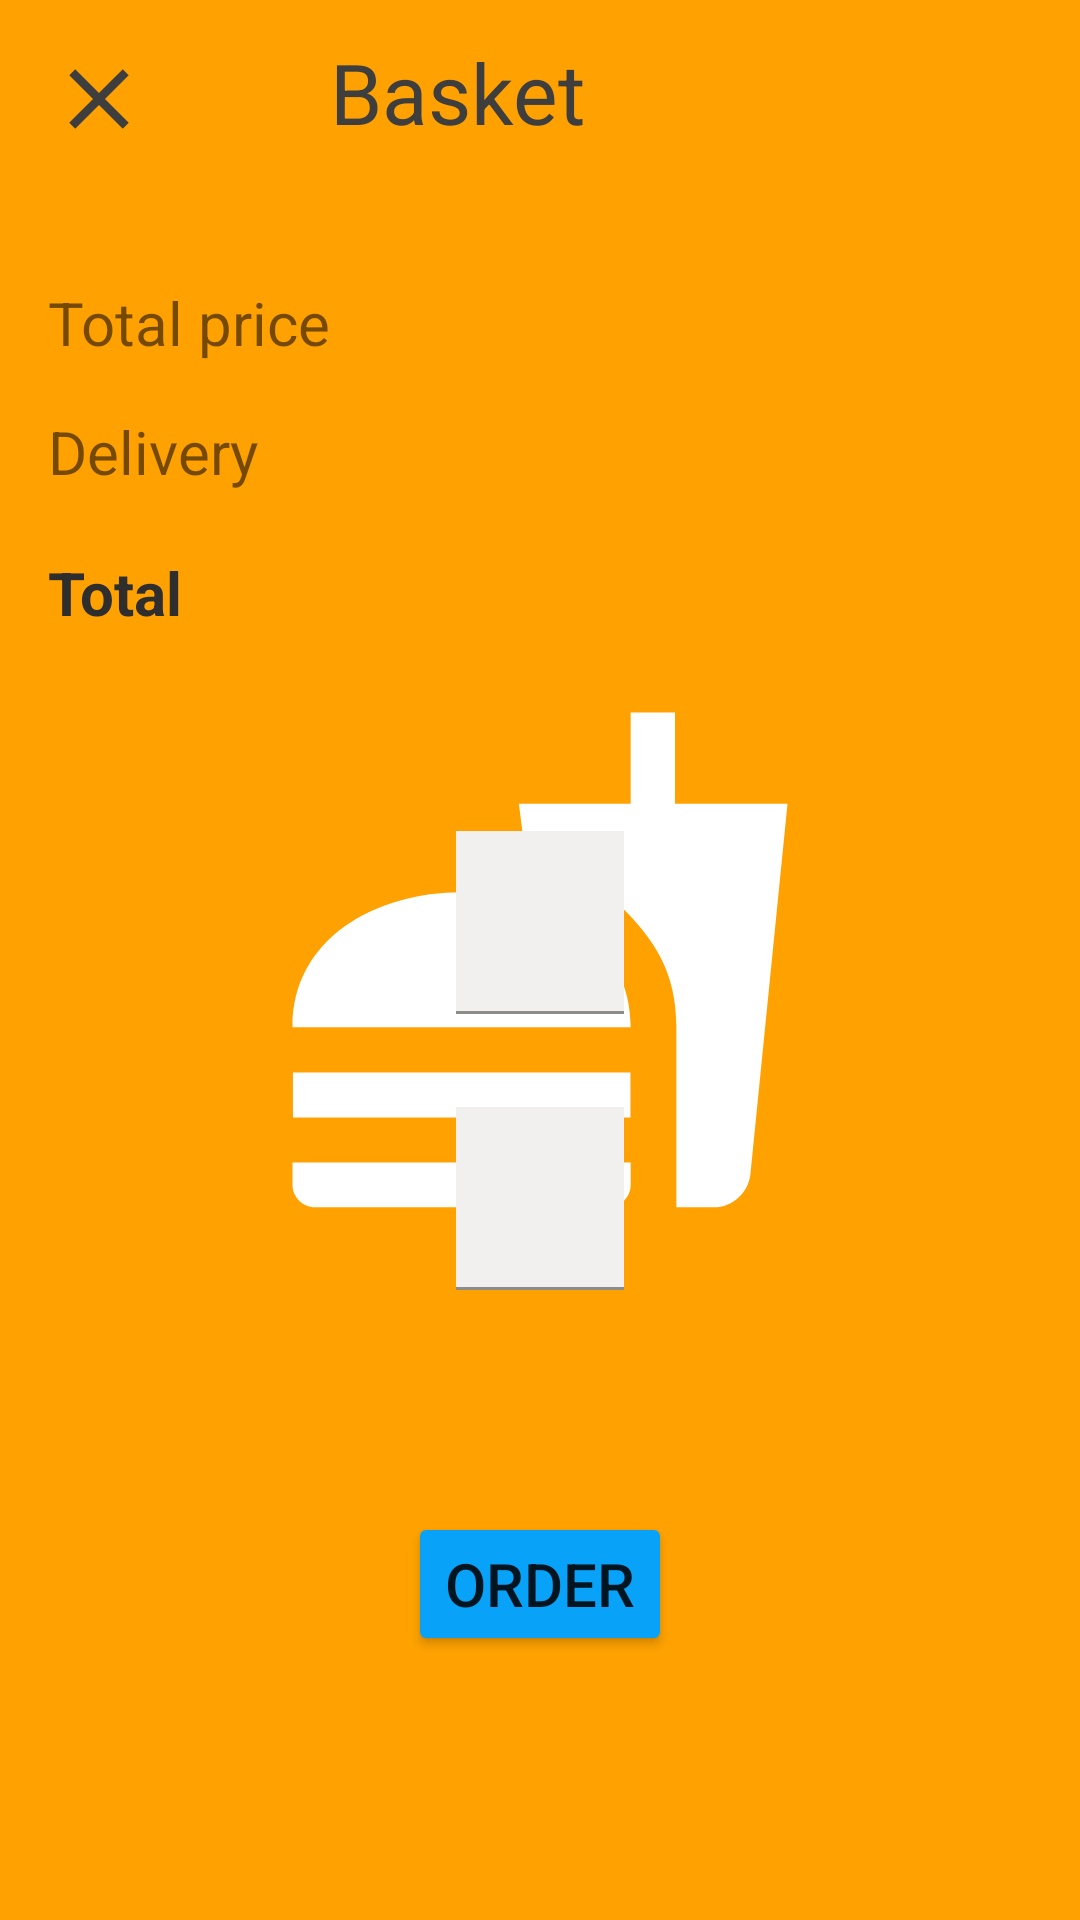

Produce the Android XML layout that renders to this screen, including the resource entries it uses.
<!-- AndroidManifest.xml: application theme splashScreenTheme -->
<!-- res/layout/order_fragment.xml -->
<?xml version="1.0" encoding="utf-8"?>
<androidx.core.widget.NestedScrollView
    xmlns:android="http://schemas.android.com/apk/res/android"
    xmlns:app="http://schemas.android.com/apk/res-auto"
    xmlns:tools="http://schemas.android.com/tools"
    android:layout_width="match_parent"
    android:layout_height="match_parent"
    android:fillViewport="true">

    <androidx.constraintlayout.widget.ConstraintLayout
        android:layout_width="match_parent"
        android:layout_height="wrap_content">


        <ImageView
            android:id="@+id/closeImg"
            android:layout_width="wrap_content"
            android:layout_height="wrap_content"
            android:layout_marginStart="16dp"
            android:layout_marginTop="16dp"
            app:layout_constraintStart_toStartOf="parent"
            app:layout_constraintTop_toTopOf="parent"
            app:srcCompat="@drawable/close_img" />

        <TextView
            android:id="@+id/basketttText"
            android:layout_width="wrap_content"
            android:layout_height="34dp"
            android:layout_marginStart="60dp"
            android:layout_marginTop="12dp"
            android:text="Basket"
            android:textColor="#3e3e3e"
            android:textSize="28sp"
            app:layout_constraintStart_toEndOf="@+id/closeImg"
            app:layout_constraintTop_toTopOf="parent" />

        <androidx.recyclerview.widget.RecyclerView
            android:id="@+id/orderRecyclerView"
            android:layout_width="match_parent"
            android:layout_height="wrap_content"
            android:layout_marginStart="8dp"
            android:layout_marginTop="24dp"
            android:layout_marginEnd="8dp"
            android:nestedScrollingEnabled="false"
            app:layout_constraintEnd_toEndOf="parent"
            app:layout_constraintStart_toStartOf="parent"
            app:layout_constraintTop_toBottomOf="@+id/basketttText" />

        <TextView
            android:id="@+id/textView2222"
            android:layout_width="wrap_content"
            android:layout_height="wrap_content"
            android:layout_marginStart="16dp"
            android:layout_marginTop="24dp"
            android:text="Total price"
            android:textSize="20sp"
            app:layout_constraintStart_toStartOf="parent"
            app:layout_constraintTop_toBottomOf="@+id/orderRecyclerView" />

        <TextView
            android:id="@+id/totalPriceTv"
            android:layout_width="wrap_content"
            android:layout_height="wrap_content"
            android:layout_marginTop="24dp"
            android:layout_marginEnd="24dp"
            android:textSize="20sp"
            app:layout_constraintEnd_toEndOf="parent"
            app:layout_constraintTop_toBottomOf="@+id/orderRecyclerView"
            tools:text="7.40" />

        <TextView
            android:id="@+id/textView4444"
            android:layout_width="wrap_content"
            android:layout_height="wrap_content"
            android:layout_marginStart="16dp"
            android:layout_marginTop="16dp"
            android:text="Delivery"
            android:textSize="20sp"
            app:layout_constraintStart_toStartOf="parent"
            app:layout_constraintTop_toBottomOf="@+id/textView2222" />

        <TextView
            android:id="@+id/deliveryPriceTv"
            android:layout_width="wrap_content"
            android:layout_height="wrap_content"
            android:layout_marginTop="16dp"
            android:layout_marginEnd="24dp"
            android:textSize="20sp"
            app:layout_constraintEnd_toEndOf="parent"
            app:layout_constraintTop_toBottomOf="@+id/totalPriceTv"
            tools:text="FREE" />

        <TextView
            android:id="@+id/textView6"
            android:layout_width="wrap_content"
            android:layout_height="wrap_content"
            android:layout_marginStart="16dp"
            android:layout_marginTop="20dp"
            android:text="Total"
            android:textStyle="bold"
            android:textSize="20sp"
            android:textColor="#2e2e2e"
            app:layout_constraintStart_toStartOf="parent"
            app:layout_constraintTop_toBottomOf="@+id/textView4444" />

        <TextView
            android:id="@+id/totalTv"
            android:layout_width="wrap_content"
            android:layout_height="wrap_content"
            android:layout_marginTop="20dp"
            android:layout_marginEnd="24dp"
            tools:text="7.40"
            android:textStyle="bold"
            android:textSize="20sp"
            android:textColor="#2e2e2e"
            app:layout_constraintEnd_toEndOf="parent"
            app:layout_constraintTop_toBottomOf="@+id/deliveryPriceTv" />

        <androidx.constraintlayout.widget.ConstraintLayout
            android:id="@+id/warningMessage"
            android:layout_width="0dp"
            android:layout_height="wrap_content"
            android:layout_marginStart="32dp"
            android:layout_marginTop="16dp"
            android:layout_marginEnd="32dp"
            android:padding="12dp"
            android:visibility="gone"
            android:background="@drawable/warning_message_style"
            app:layout_constraintEnd_toEndOf="parent"
            app:layout_constraintStart_toStartOf="parent"
            app:layout_constraintTop_toBottomOf="@id/textView6">

            <TextView
                android:layout_width="0dp"
                android:layout_height="wrap_content"
                android:layout_marginStart="8dp"
                android:layout_marginEnd="30dp"
                android:text="Remaining sum to match the minimum price for delivery"
                android:textSize="16sp"
                app:layout_constraintEnd_toStartOf="@+id/remainingSumTv"
                app:layout_constraintStart_toStartOf="parent"
                app:layout_constraintTop_toTopOf="parent" />

            <TextView
                android:id="@+id/remainingSumTv"
                android:layout_width="wrap_content"
                android:layout_height="wrap_content"
                android:layout_marginTop="8dp"
                android:layout_marginEnd="16dp"
                tools:text="1.50"
                android:textSize="16sp"
                app:layout_constraintEnd_toEndOf="parent"
                app:layout_constraintTop_toTopOf="parent" />


        </androidx.constraintlayout.widget.ConstraintLayout>

        <TextView
            android:id="@+id/messageTv"
            android:layout_width="0dp"
            android:layout_height="wrap_content"
            android:layout_marginStart="32dp"
            android:layout_marginTop="8dp"
            android:layout_marginEnd="32dp"
            android:textSize="16sp"
            android:visibility="gone"
            app:layout_constraintEnd_toEndOf="parent"
            app:layout_constraintStart_toStartOf="parent"
            app:layout_constraintTop_toBottomOf="@+id/warningMessage"
            tools:text="vtdrytk hiohio" />


        <com.google.android.material.textfield.TextInputLayout
            android:id="@+id/addressEtLayout"
            android:layout_width="wrap_content"
            android:layout_height="wrap_content"
            android:layout_marginTop="50dp"
            app:layout_constraintEnd_toEndOf="parent"
            app:layout_constraintStart_toStartOf="parent"
            app:layout_constraintTop_toBottomOf="@+id/messageTv">

            <com.google.android.material.textfield.TextInputEditText
                android:id="@+id/addressEt"
                android:layout_width="wrap_content"
                android:layout_height="wrap_content"
                android:layout_marginTop="16dp"
                android:background="#F1F0EF"
                android:ems="10"
                android:hint="Type Address"
                android:textSize="20sp" />

        </com.google.android.material.textfield.TextInputLayout>

        <com.google.android.material.textfield.TextInputLayout
            android:id="@+id/phoneEditTextLayout"
            android:layout_width="wrap_content"
            android:layout_height="wrap_content"
            android:layout_marginTop="15dp"
            app:layout_constraintEnd_toEndOf="parent"
            app:layout_constraintStart_toStartOf="parent"
            app:layout_constraintTop_toBottomOf="@+id/addressEtLayout">

            <com.google.android.material.textfield.TextInputEditText
                android:id="@+id/phoneEditText"
                android:layout_width="wrap_content"
                android:layout_height="wrap_content"
                android:layout_marginTop="16dp"
                android:background="#F1F0EF"
                android:ems="10"
                android:inputType="number"
                android:hint="Type phone number"
                android:textSize="20sp" />

        </com.google.android.material.textfield.TextInputLayout>

        <Button
            android:id="@+id/orderBtn"
            android:layout_width="wrap_content"
            android:layout_height="wrap_content"
            android:layout_marginTop="16dp"
            android:layout_marginBottom="30dp"
            android:backgroundTint="#08A3F8"
            android:text="ORDER"
            android:textSize="20sp"
            app:layout_constraintBottom_toBottomOf="parent"
            app:layout_constraintEnd_toEndOf="parent"
            app:layout_constraintStart_toStartOf="parent"
            app:layout_constraintTop_toBottomOf="@+id/phoneEditTextLayout" />

        <ProgressBar
            android:id="@+id/progressBar4"
            style="?android:attr/progressBarStyle"
            android:layout_width="wrap_content"
            android:layout_height="wrap_content"
            android:visibility="gone"
            app:layout_constraintBottom_toBottomOf="parent"
            app:layout_constraintEnd_toEndOf="parent"
            app:layout_constraintStart_toStartOf="parent"
            app:layout_constraintTop_toTopOf="parent" />


    </androidx.constraintlayout.widget.ConstraintLayout>

</androidx.core.widget.NestedScrollView>
<!-- resources referenced by this layout -->
<resources>
  <!-- drawable close_img (drawable) -->
  <vector android:height="34dp" android:tint="#3E3E3E"
      android:viewportHeight="24" android:viewportWidth="24"
      android:width="34dp" xmlns:android="http://schemas.android.com/apk/res/android">
      <path android:fillColor="@android:color/white" android:pathData="M19,6.41L17.59,5 12,10.59 6.41,5 5,6.41 10.59,12 5,17.59 6.41,19 12,13.41 17.59,19 19,17.59 13.41,12z"/>
  </vector>
  <!-- drawable warning_message_style (drawable) -->
  <?xml version="1.0" encoding="utf-8"?>
  <shape xmlns:android="http://schemas.android.com/apk/res/android"
      android:shape="rectangle">
  
      <corners
          android:radius="12dp"
          />
  
      <solid
          android:color="#FFF5CC"
          />
  
  </shape>
  <style name="splashScreenTheme" parent="Theme.MaterialComponents.Light.DarkActionBar">
          <item name="android:windowBackground">@drawable/splash_screen_backround</item>
      </style>
  <!-- drawable splash_screen_backround (drawable) -->
  <?xml version="1.0" encoding="utf-8"?>
  <layer-list xmlns:android="http://schemas.android.com/apk/res/android">
  
      <item android:drawable="@color/orange"/>
  
      <item
          android:drawable="@drawable/app_logo"
          android:gravity="center"/>
  
  </layer-list>
  <color name="orange">#FFA201</color>
  <!-- drawable app_logo (drawable) -->
  <vector android:height="180dp" android:tint="@color/white"
      android:viewportHeight="24" android:viewportWidth="24"
      android:width="180dp" xmlns:android="http://schemas.android.com/apk/res/android">
      <path android:fillColor="@android:color/white" android:pathData="M18.06,22.99h1.66c0.84,0 1.53,-0.64 1.63,-1.46L23,5.05h-5L18,1h-1.97v4.05h-4.97l0.3,2.34c1.71,0.47 3.31,1.32 4.27,2.26 1.44,1.42 2.43,2.89 2.43,5.29v8.05zM1,21.99L1,21h15.03v0.99c0,0.55 -0.45,1 -1.01,1L2.01,22.99c-0.56,0 -1.01,-0.45 -1.01,-1zM16.03,14.99c0,-8 -15.03,-8 -15.03,0h15.03zM1.02,17h15v2h-15z"/>
  </vector>
  <color name="white">#FFFFFFFF</color>
</resources>
